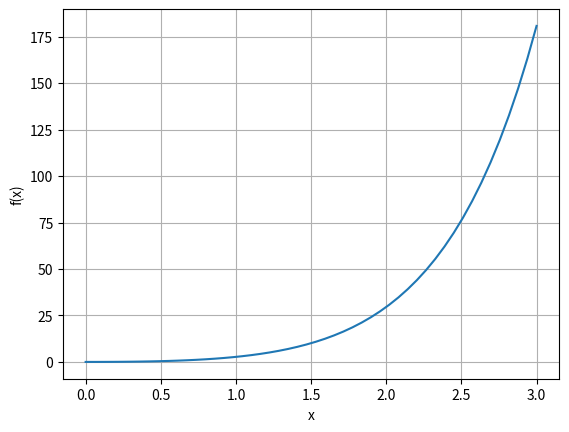
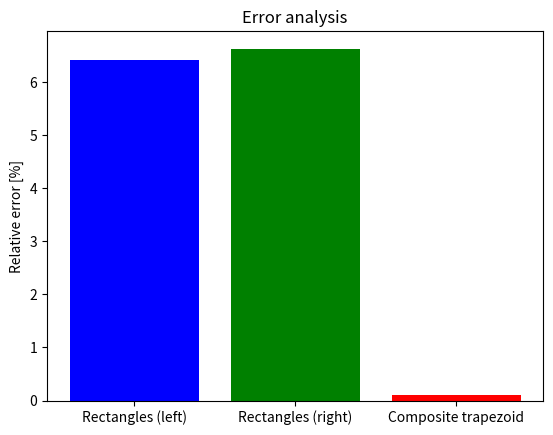

Source code (Python) for these figures, in order:
from typing import Callable
import numpy as np
import matplotlib.pyplot as plt

def integrand(x: float) -> float:
    """Function returning the value of the integrand function
    In this example f(x) = x^2 * exp(x)

    Args:
        x (float): The dependent variable of f(x)

    Returns:
        float: Integrand function value
    """
    f = x**2 * np.exp(x)
    return f

# Let's have a look at the function to be integrated
x_grid = np.linspace(0,3)
fig, ax = plt.subplots()
ax.plot(x_grid, integrand(x_grid))
ax.set_xlabel("x")
ax.set_ylabel("f(x)")
ax.grid()

# Define discretization specs for numerical integration
a = 0                                   # left boundary
b = 1                                   # right boundary
n_points = 30                           # number of grid points

# Rectangles method for numerical integration (left corner)
def rectangles_left(func: Callable, a: float, b: float, N: int):
    """Function implementing a rectangle method for numerical integration

    Args:
        func (Callable): A function to be integrated
        a (float): Left domain boundary
        b (float): Right domain boundary
        N (int): Number of points for the domain discretization

    Returns:
        float: The value of the integral defined in the domain [a,b]
    """
    integral = 0
    x_edges = np.linspace(a, b, N)                  # define the discretization grid
    h = x_edges[1] - x_edges[0]                     # step size
    for i in range(N - 1):
        left_corner = x_edges[i]                    # left corner
        integral += h * (func(left_corner))
    return integral

# Compute the integral value using rectangles method (right corner)
integral_rl = rectangles_left(func=integrand, a=a, b=b, N=n_points) 

print(f"The result of the integral defined in [{a},{b}] is {integral_rl}")

# Rectangles method for numerical integration (right corner)
def rectangles_right(func: Callable, a: float, b: float, N: int):
    """Function implementing a rectangle method for numerical integration

    Args:
        func (Callable): A function to be integrated
        a (float): Left domain boundary
        b (float): Right domain boundary
        N (int): Number of points for the domain discretization

    Returns:
        float: The value of the integral defined in the domain [a,b]
    """
    integral = 0
    x_edges = np.linspace(a, b, N)                  # define the discretization grid
    h = x_edges[1] - x_edges[0]                     # step size
    for i in range(N - 1):
        right_corner = x_edges[i+1]                    # right corner
        integral += h * (func(right_corner))
    return integral

# Compute the integral value using rectangles method (right corner)
integral_rr = rectangles_right(func=integrand, a=a, b=b, N=n_points) 

print(f"The result of the integral defined in [{a},{b}] is {integral_rr}")

def composite_trapezoid(func: Callable, a: float, b: float, N: int):
    """Function implementing a trapezoid method for numerical integration

    Args:
        func (Callable): A function to be integrated
        a (float): Left domain boundary
        b (float): Right domain boundary
        N (int): Number of points for the domain discretization

    Returns:
        float: The value of the integral defined in the domain [a,b]
    """
    integral = 0
    x_edges = np.linspace(a, b, N)
    h = x_edges[1] - x_edges[0]         # the step size
    for i in range(N - 1):
        x1 = x_edges[i]                 # left corner
        x2 = x_edges[i + 1]             # right corner
        integral += 0.5 * h * (func(x1) + func(x2))
    return integral

# Compute the integral value using composite trapezoid
integral_tr = composite_trapezoid(func=integrand, a=a, b=b, N=n_points) 

print(f"The result of the integral defined in [{a},{b}] is {integral_tr}")

# Analytical solution in [0, 1]
analytical_integral = np.exp(1) - 2
print(f"Analytical solution: {analytical_integral}")

# Bar chart showing the relative error of the numerical integration compared with the analytical solution
fig, ax = plt.subplots()
ax.bar(["Rectangles (left)", "Rectangles (right)", "Composite trapezoid"], 
       [np.abs(analytical_integral-integral_rl)/analytical_integral * 100, 
        np.abs(analytical_integral-integral_rr)/analytical_integral * 100, 
        np.abs(analytical_integral-integral_tr)/analytical_integral * 100], 
        color=['blue', 'green', 'red'])
ax.set_title("Error analysis")
ax.set_ylabel("Relative error [%]")